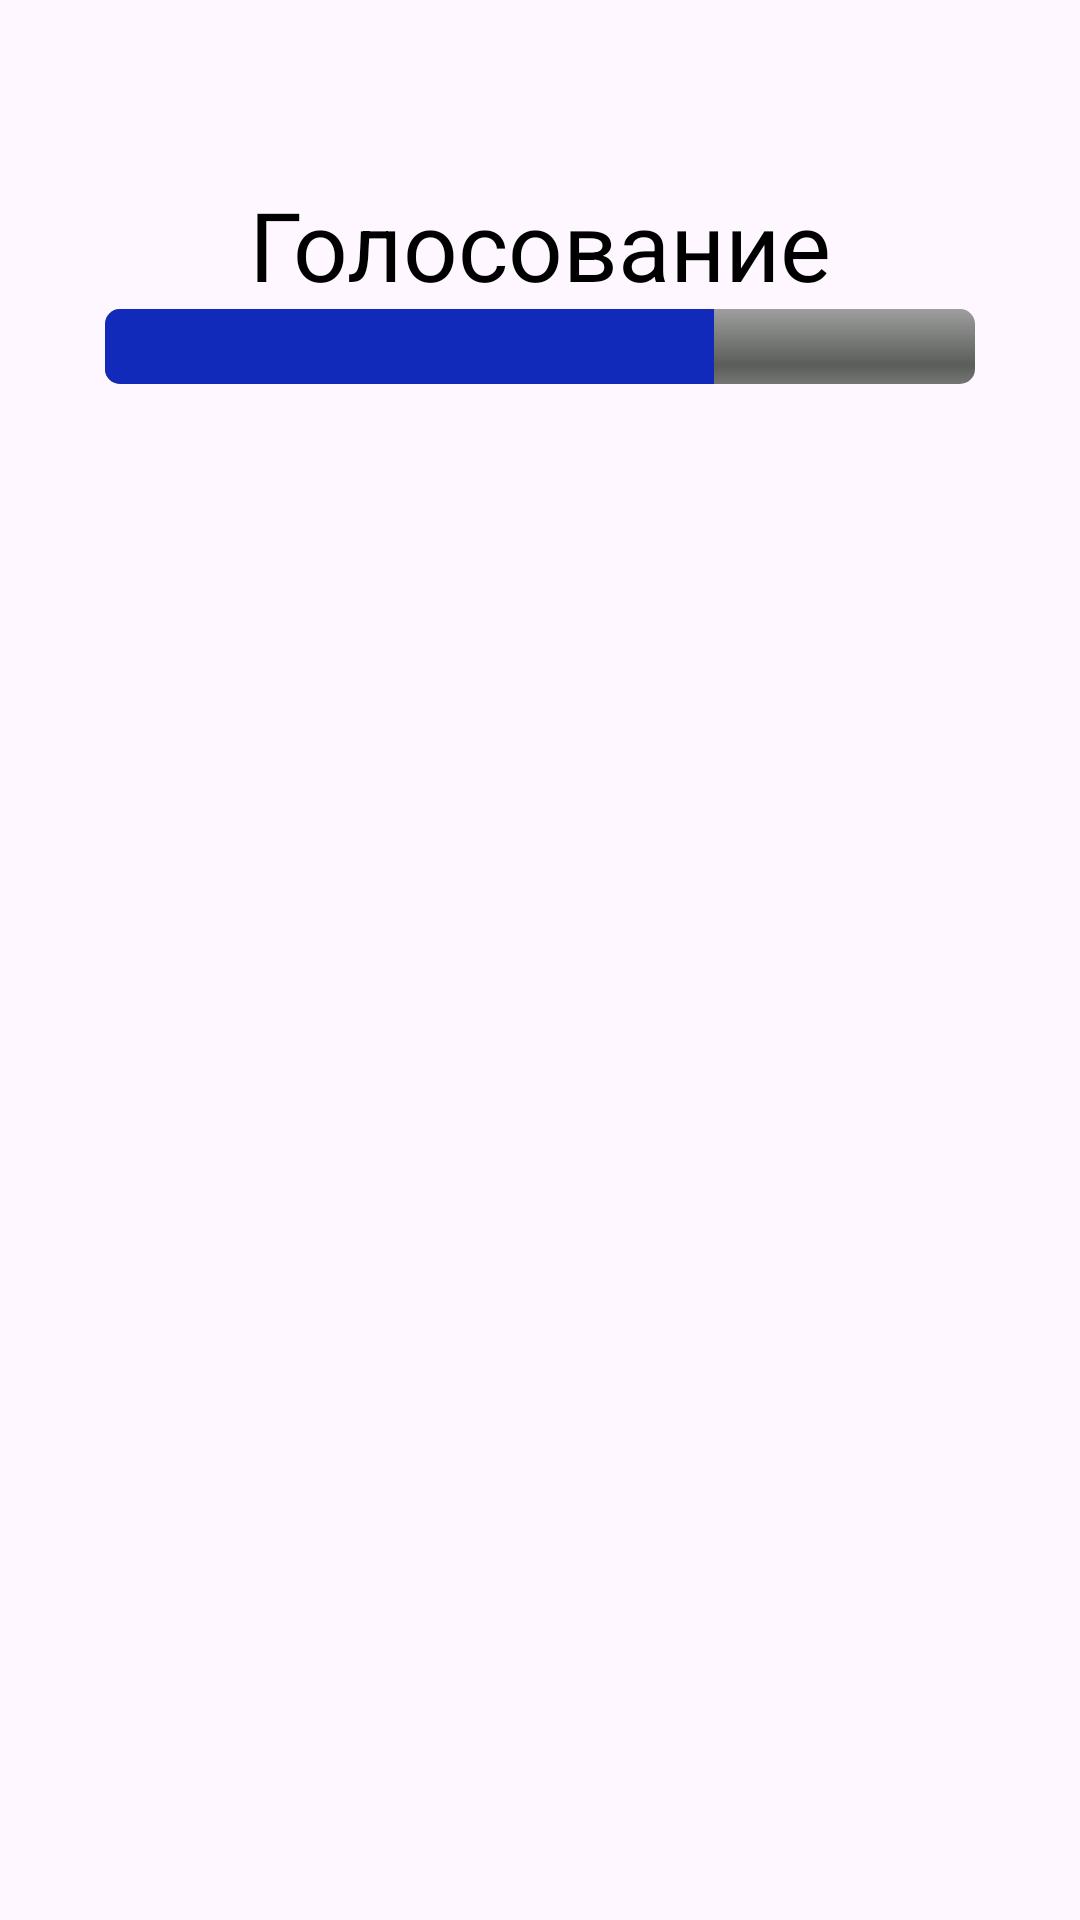

This screen was rendered from an Android layout file. Write that file and the resources it references.
<!-- AndroidManifest.xml: application theme Theme.CosmicIntrigue -->
<!-- res/layout/fragment_vote.xml -->
<?xml version="1.0" encoding="utf-8"?>
<LinearLayout xmlns:android="http://schemas.android.com/apk/res/android"
    xmlns:app="http://schemas.android.com/apk/res-auto"
    xmlns:tools="http://schemas.android.com/tools"
    style="@style/MainLayout"
    android:layout_width="match_parent"
    android:layout_height="match_parent"
    android:orientation="vertical"
    tools:context=".ui.fragment.VoteFragment">

    <TextView
        android:layout_width="match_parent"
        android:layout_height="wrap_content"
        android:text="@string/vote"
        android:textAlignment="center"
        android:textAppearance="@style/Text32" />

    <ProgressBar
        android:id="@+id/progressBar"
        style="@android:style/Widget.ProgressBar.Horizontal"
        android:layout_width="match_parent"
        android:layout_height="wrap_content"
        android:max="10"
        android:maxHeight="25dp"
        android:minHeight="25dp"
        android:mirrorForRtl="true"
        android:progress="7"
        android:progressTint="@color/primary" />

    <Space
        android:layout_width="match_parent"
        android:layout_height="10dp"
        android:layout_weight="1"/>

    <androidx.recyclerview.widget.RecyclerView
        android:id="@+id/rec"
        android:layout_width="match_parent"
        android:layout_height="wrap_content"
        android:visibility="visible"
        android:layout_weight="10">

    </androidx.recyclerview.widget.RecyclerView>

    <TextView
        android:id="@+id/kickedPlayerTextView"
        android:layout_width="match_parent"
        android:layout_height="wrap_content"
        android:text="Выгнали:"
        android:gravity="center"
        android:visibility="gone"
        android:textSize="36sp"/>

    <Space
        android:layout_width="match_parent"
        android:layout_height="wrap_content"
        android:layout_weight="10" />

    <Button
        android:id="@+id/VoteButton"
        style="@style/ButtonMainFilled"
        android:layout_width="match_parent"
        android:layout_height="wrap_content"
        android:text="@string/next"
        android:visibility="invisible" />

</LinearLayout>
<!-- resources referenced by this layout -->
<resources>
  <color name="primary">#FF122ABA</color>
  <string name="next">Продолжить</string>
  <string name="vote">Голосование</string>
  <style name="ButtonMainFilled">
          <item name="android:textColor">@color/white</item>
          <item name="android:backgroundTint">@color/primary</item>
          <item name="android:minHeight">60dp</item>
      </style>
  <style name="MainLayout">
          <item name="android:paddingLeft">35dp</item>
          <item name="android:paddingTop">60dp</item>
          <item name="android:paddingRight">35dp</item>
          <item name="android:paddingBottom">60dp</item>
      </style>
  <style name="Text32">
          <item name="android:textSize">32sp</item>
      </style>
  <style name="Theme.CosmicIntrigue" parent="Base.Theme.CosmicIntrigue" />
  <color name="white">#FFFFFFFF</color>
  <style name="Base.Theme.CosmicIntrigue" parent="Theme.Material3.DayNight.NoActionBar">
          
          
      </style>
</resources>
